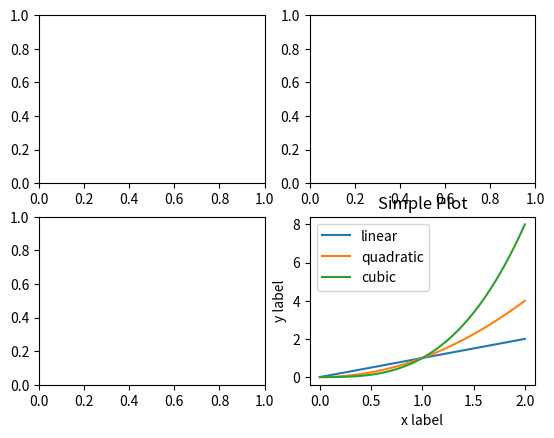
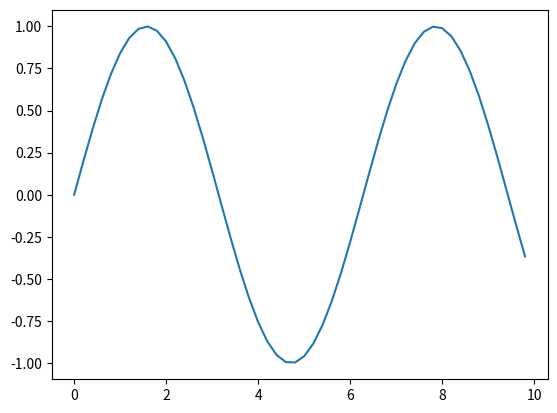
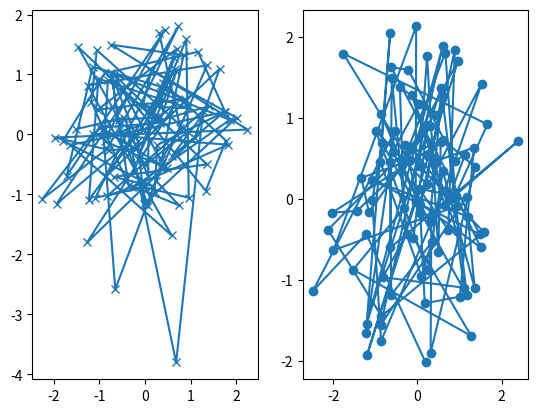

These charts were generated, in order, by the following Python code:
import numpy as np
import matplotlib.pyplot as plt

aFigure = plt.figure() #<--- MAKES AN EMPTY FIGURE
aFigure.suptitle("No axes on this figure") #suptitle (Super title)

aFigure, ax_lst = plt.subplots(2, 2) #figure w/ 2x2 subplots grid w/ axes

#ALL plotting functions expect np.array or np.ma.masked_array
plt.show()

#####################################################################################################################
x = np.linspace(0, 2, 100) #Return evenly spaced numbers over a specified interval. (start, stop, number count)
print("x is type: " + str(type(x)))

plt.plot(x, x, label="linear") #(dataset to plot on x axis, dataset to map on y axis, label for the curve)
plt.plot(x, x**2, label="quadratic")
plt.plot(x, x**3, label="cubic")

plt.xlabel("x label")
plt.ylabel("y label")

plt.title("Simple Plot")

plt.legend()

plt.show()
#####################################################################################################################
#larger step value would better approximate a function, but contains more data
x = np.arange(0, 10, 0.2) #creates an np object of values between 0-10 with step 0.2

y = np.sin(x) #creates an np object of values sin(corresponding x value)
fig, ax = plt.subplots() #uses value unpacking with tuples; assigns fig plt.subplots()[0] and ax plt.subplots()[1]
ax.plot(x, y)
plt.show()
#####################################################################################################################
def plotter(ax, x, y, param_dictionary):
    out = ax.plot(x, y, **param_dictionary) #**name allows you to pass in indefinite amount of arguments through a function
    return out

data1, data2, data3, data4 = np.random.randn(4, 100) #generates an array of random numbers 4x100
fig, (ax1, ax2) = plt.subplots(1, 2) #the subplots() methods creates both a figure AND a set of subplots
plotter(ax1, data1, data2, {"marker" : "x"}) #the "marker" kwarg sets the shape of the point
plotter(ax2, data3, data4, {"marker" : "o"})

plt.show()